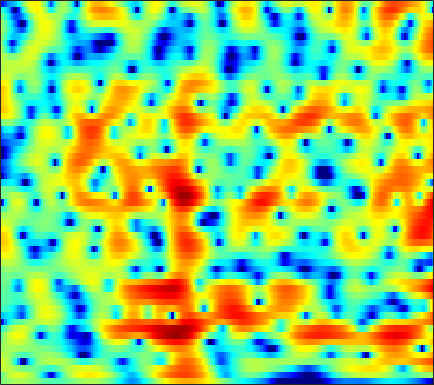

Values plotted in this chart, from the file beside it:
-0.059227, 0.078651, 0.31032, 0.55917, 0.73991, 0.95416, 1.1269, 1.2188, 1.2889, 1.3046, 1.2662, 1.1976, 1.0553, 0.86998, 0.70055, 0.43303, 0.12547, -0.1208, -0.45602, -0.78711, -1.0859, -1.2832, -1.4986, -1.6567
-1.455, -0.4356, 0.6565, 1.492, 1.976, 2.458, 2.784, 2.935, 3.021, 2.988, 2.841, 2.654, 2.301, 1.82, 1.365, 0.6206, -0.3076, -1.148, -2.505, -4.213, -6.397, -8.445, -11.71, -13.93
2.064, 2.066, 2.018, 1.889, 1.733, 1.46, 1.113, 0.818, 0.4174, 0.05378, -0.2278, -0.3709, -0.475, -0.5144, -0.5289, -0.5797, -0.6992, -0.8499, -1.14, -1.515, -1.925, -2.207, -2.463, -2.497
2.669, 2.479, 2.043, 1.371, 0.6879, -0.5289, -2.222, -3.937, -7.185, -12.75, -32.98, -17.66, -9.719, -5.887, -3.994, -2.188, -0.9201, -0.2141, 0.4787, 0.9569, 1.281, 1.452, 1.608, 1.703
1.76, 1.693, 1.488, 1.165, 0.8527, 0.3477, -0.2393, -0.7044, -1.298, -1.762, -1.991, -1.981, -1.749, -1.343, -0.9884, -0.5149, -0.08683, 0.1875, 0.4836, 0.6971, 0.8263, 0.8697, 0.8531, 0.7514
0.8157, 0.994, 1.166, 1.258, 1.282, 1.266, 1.202, 1.128, 1.001, 0.8524, 0.7035, 0.6008, 0.4785, 0.369, 0.2913, 0.181, 0.06797, -0.0132, -0.1184, -0.22, -0.3388, -0.4481, -0.6352, -0.8782
-0.2429, 0.3896, 1.109, 1.671, 1.995, 2.304, 2.488, 2.543, 2.509, 2.353, 2.075, 1.791, 1.314, 0.738, 0.2589, -0.4109, -1.069, -1.506, -1.955, -2.215, -2.298, -2.284, -2.243, -2.244
-1.028, -0.02471, 1.097, 2.023, 2.592, 3.178, 3.567, 3.735, 3.803, 3.666, 3.307, 2.864, 2.004, 0.7919, -0.4122, -2.536, -5.557, -8.705, -13.54, -12.02, -7.895, -5.729, -3.837, -2.746
-3.187, -2.393, -1.308, -0.2471, 0.4838, 1.333, 1.993, 2.353, 2.671, 2.813, 2.772, 2.611, 2.211, 1.552, 0.8931, -0.161, -1.31, -2.083, -2.732, -2.716, -2.115, -1.489, -0.7329, -0.2832
-15.75, -11.37, -7.489, -5.028, -3.788, -2.659, -1.919, -1.539, -1.18, -0.9029, -0.5697, -0.2667, 0.1949, 0.6378, 0.9186, 1.213, 1.464, 1.625, 1.808, 1.968, 2.124, 2.226, 2.258, 2.129
-6.128, -5.817, -5.249, -4.75, -4.594, -4.822, -5.579, -6.532, -8.357, -10.21, -9.899, -8.012, -5.117, -2.679, -1.207, 0.3402, 1.474, 2.118, 2.769, 3.237, 3.533, 3.616, 3.54, 3.318
-1.811, -1.965, -2.242, -2.652, -3.046, -3.752, -4.781, -5.762, -7.249, -8.495, -8.361, -7.027, -4.694, -2.599, -1.262, 0.2243, 1.393, 2.063, 2.736, 3.175, 3.385, 3.405, 3.286, 3.013
-1.173, -1.259, -1.391, -1.6, -1.783, -2.05, -2.339, -2.513, -2.594, -2.46, -2.11, -1.718, -1.006, -0.176, 0.4418, 1.173, 1.795, 2.177, 2.53, 2.675, 2.624, 2.486, 2.187, 1.697
-1.414, -1.316, -1.308, -1.43, -1.614, -1.918, -2.174, -2.283, -2.223, -1.853, -1.183, -0.5905, 0.2245, 1.044, 1.621, 2.263, 2.712, 2.921, 3.01, 2.875, 2.526, 2.125, 1.385, 0.4475
-1.233, -0.8574, -0.8263, -1.27, -1.964, -3.412, -5.453, -7.254, -8.617, -6.832, -3.852, -1.841, 0.3054, 1.878, 2.764, 3.636, 4.17, 4.342, 4.278, 3.912, 3.201, 2.385, 0.9132, -0.9533
-0.8822, -0.4698, -0.3291, -0.6835, -1.259, -2.501, -4.242, -5.598, -6.517, -5.267, -2.886, -1.239, 0.589, 2.015, 2.81, 3.545, 3.965, 4.086, 3.988, 3.563, 2.789, 1.98, 0.5241, -1.524
-0.8396, -0.5503, -0.3106, -0.2687, -0.3401, -0.5478, -0.7837, -0.8895, -0.8997, -0.7348, -0.354, 0.02193, 0.5157, 0.9705, 1.271, 1.576, 1.737, 1.776, 1.713, 1.48, 1.11, 0.7622, 0.1613, -0.5346
-0.04566, 0.2304, 0.4832, 0.6176, 0.6413, 0.6044, 0.4959, 0.3766, 0.2227, 0.07401, -0.08781, -0.1731, -0.2668, -0.364, -0.4152, -0.4443, -0.4444, -0.4406, -0.4274, -0.3993, -0.3763, -0.3847, -0.4039, -0.3791
1.511, 1.787, 1.997, 2.057, 2.003, 1.826, 1.526, 1.215, 0.7129, 0.139, -0.5343, -1.095, -1.827, -2.499, -2.937, -3.343, -3.464, -3.381, -3.106, -2.687, -2.235, -1.907, -1.447, -0.9923
3.474, 3.671, 3.766, 3.668, 3.476, 3.046, 2.449, 1.896, 0.9686, -0.1637, -1.495, -2.715, -4.632, -6.865, -8.695, -10.63, -10.64, -9.497, -7.652, -6.125, -4.982, -4.277, -3.476, -2.807
5.069, 5.141, 5.05, 4.73, 4.349, 3.644, 2.735, 1.946, 0.7263, -0.6892, -2.255, -3.601, -5.822, -8.643, -11.29, -15, -14.48, -12.08, -9.441, -7.854, -7.156, -7.029, -7.335, -7.689
5.899, 5.863, 5.564, 4.971, 4.331, 3.236, 1.823, 0.6009, -1.07, -2.705, -3.986, -4.562, -5.124, -5.472, -5.602, -5.714, -5.607, -5.411, -5.26, -5.39, -5.956, -7.005, -9.547, -14.04
5.619, 5.553, 5.162, 4.416, 3.579, 2.071, -0.05502, -2.184, -6.077, -12.39, -17.76, -12.59, -7.906, -5.39, -4.199, -3.071, -2.388, -2.05, -1.823, -1.847, -2.072, -2.403, -2.817, -3.23
4.101, 4.096, 3.852, 3.312, 2.697, 1.568, 0.1625, -1.168, -3.085, -4.787, -5.641, -5.304, -4.313, -3.117, -2.345, -1.519, -0.8986, -0.5874, -0.29, -0.1296, -0.1444, -0.1495, -0.2801, -0.4316
2.477, 2.54, 2.498, 2.3, 2.067, 1.605, 1.072, 0.601, -0.0141, -0.5048, -0.9042, -1.016, -1.034, -0.9295, -0.7687, -0.5717, -0.3443, -0.2032, -0.04125, 0.087, 0.1368, 0.1518, 0.02771, -0.1334
1.014, 1.073, 1.191, 1.326, 1.422, 1.497, 1.42, 1.362, 1.134, 0.8623, 0.553, 0.2496, -0.0907, -0.4461, -0.6603, -0.8462, -0.9058, -0.8151, -0.6277, -0.3841, -0.08598, 0.01868, 0.1232, 0.06449
-2.315, -2.148, -1.253, -0.105, 0.6388, 1.437, 1.93, 2.1, 2.119, 1.829, 1.351, 0.8018, -0.14, -1.272, -2.244, -3.346, -3.894, -3.686, -2.722, -1.53, -0.4956, 0.11, 0.6798, 0.8568
-21.3, -11.24, -4.329, -0.9527, 0.6629, 1.985, 2.822, 3.063, 3.122, 2.811, 2.121, 1.411, -0.0628, -2.168, -4.546, -9.958, -31.12, -13.73, -6.058, -2.224, -0.09051, 1.018, 1.774, 2.01
-0.3796, -0.4782, -0.05457, 0.612, 1.143, 1.642, 1.9, 1.921, 1.716, 1.368, 0.7651, 0.2898, -0.5133, -1.325, -1.962, -2.672, -2.751, -2.273, -1.066, 0.2789, 1.415, 2.024, 2.326, 2.212
-0.2878, -0.5962, -0.7654, -0.7781, -0.8337, -0.8745, -1.251, -1.566, -2.367, -3.263, -4.209, -4.695, -4.643, -4.084, -3.349, -2.3, -1.227, -0.4893, 0.4882, 1.312, 2.03, 2.376, 2.643, 2.589
-5.598, -5.578, -5.152, -4.619, -4.339, -4.263, -4.534, -5.163, -6.525, -9.128, -13.58, -20.72, -18.32, -10.42, -7.184, -4.17, -2.109, -0.8998, 0.3324, 1.286, 1.969, 2.342, 2.73, 2.92
-20.02, -14.55, -10.56, -8.255, -7.042, -6.128, -5.625, -5.681, -5.969, -6.789, -7.503, -7.883, -7.246, -5.719, -4.293, -2.564, -1.091, -0.204, 0.7372, 1.401, 1.829, 2.051, 2.216, 2.377
-11.71, -10.98, -9.397, -7.759, -6.704, -5.437, -4.496, -3.908, -3.309, -2.817, -2.353, -1.968, -1.343, -0.6415, -0.05518, 0.6722, 1.318, 1.677, 1.983, 2.024, 1.821, 1.526, 0.8933, 0.265
-10.26, -9.786, -8.725, -7.305, -6.242, -4.804, -3.588, -2.673, -1.721, -0.7552, -0.008931, 0.5909, 1.255, 1.892, 2.289, 2.745, 3.039, 3.139, 3.029, 2.623, 1.838, 0.8921, -0.9778, -4.127
-20.05, -17.03, -13.14, -10.28, -8.443, -6.552, -4.894, -3.889, -2.632, -1.603, -0.6074, 0.02547, 0.8215, 1.504, 1.942, 2.409, 2.706, 2.809, 2.759, 2.472, 1.873, 1.222, 0.09209, -1.242
-17.54, -15.94, -13.4, -11.03, -9.639, -7.987, -6.663, -5.785, -4.72, -3.719, -2.69, -1.978, -1.01, -0.1312, 0.4868, 1.175, 1.72, 2.01, 2.264, 2.328, 2.219, 2.067, 1.749, 1.454
-11.01, -10.64, -9.916, -9.158, -8.61, -8.095, -7.739, -7.524, -7.19, -6.491, -5.53, -4.489, -3.058, -1.613, -0.6596, 0.465, 1.38, 1.934, 2.473, 2.818, 3.022, 3.061, 3.023, 2.852
-9.066, -8.294, -7.409, -6.968, -6.892, -7.382, -8.527, -10.05, -12.97, -15.17, -11.82, -8.626, -5.181, -2.67, -1.173, 0.4159, 1.652, 2.386, 3.124, 3.654, 3.966, 4.059, 4.054, 3.852
-7.704, -5.851, -4.424, -3.773, -3.813, -4.361, -5.546, -7.028, -8.983, -10.21, -8.888, -6.805, -4.434, -2.455, -1.192, 0.2148, 1.373, 2.074, 2.876, 3.44, 3.756, 3.873, 3.801, 3.589
-0.5807, -0.0704, 0.4021, 0.5793, 0.4435, 0.06142, -0.5901, -1.246, -1.947, -2.659, -3.121, -3.19, -3.269, -2.967, -2.57, -1.71, -0.6677, 0.0862, 1.013, 1.616, 1.924, 1.991, 1.752, 1.337
4.684, 4.596, 4.397, 4.064, 3.733, 3.146, 2.321, 1.669, 0.4915, -0.9075, -2.509, -4.181, -6.845, -9.866, -10.9, -8.505, -5.434, -3.591, -1.978, -1.065, -0.7937, -0.9895, -1.779, -3.366
6.086, 5.805, 5.358, 4.792, 4.308, 3.507, 2.573, 1.782, 0.4939, -1.009, -2.84, -4.569, -7.301, -10.33, -11.39, -9.585, -6.926, -5.434, -4.101, -3.394, -3.327, -3.724, -4.734, -6.442
5.829, 5.503, 4.953, 4.272, 3.663, 2.742, 1.777, 0.9577, -0.09496, -1.101, -2.173, -2.897, -3.732, -4.338, -4.559, -4.542, -4.295, -4.103, -3.927, -3.968, -4.197, -4.465, -4.997, -5.427
5.75, 5.431, 4.795, 3.942, 3.13, 1.914, 0.5583, -0.4456, -1.55, -2.272, -2.546, -2.53, -2.401, -2.243, -2.138, -2.117, -2.251, -2.422, -2.834, -3.487, -4.323, -5.001, -5.817, -6.34
5.934, 5.697, 5.087, 4.07, 3.005, 1.092, -1.625, -4.277, -8.214, -9.135, -5.958, -3.924, -2.004, -0.8182, -0.3071, -0.005387, -0.1002, -0.4237, -1.233, -2.501, -4.372, -6.423, -10.31, -15.74
4.398, 4.478, 4.243, 3.55, 2.744, 1.16, -1.061, -3.087, -5.792, -6.264, -4.283, -2.606, -0.9013, 0.1738, 0.6431, 0.8928, 0.7547, 0.3716, -0.4496, -1.615, -3.216, -4.571, -6.637, -8.201
1.849, 2.337, 2.616, 2.555, 2.309, 1.777, 1.128, 0.673, 0.1685, -0.04632, 0.07523, 0.3159, 0.601, 0.8181, 0.8709, 0.7243, 0.3309, -0.1115, -0.8622, -1.781, -2.783, -3.499, -4.215, -4.558
0.9858, 1.518, 1.952, 2.166, 2.193, 2.147, 2.05, 1.941, 1.842, 1.8, 1.783, 1.747, 1.687, 1.536, 1.323, 0.8772, 0.213, -0.4103, -1.461, -2.731, -4.057, -5.076, -6.131, -6.529
1.509, 1.717, 1.855, 1.897, 1.892, 1.916, 1.97, 2.008, 2.14, 2.304, 2.431, 2.459, 2.453, 2.293, 2.043, 1.52, 0.7257, -0.07265, -1.521, -3.492, -6.147, -8.812, -13.79, -16.72
1.946, 1.594, 1.053, 0.4621, 0.1192, -0.1032, 0.01841, 0.3205, 0.9125, 1.554, 2.122, 2.477, 2.799, 2.918, 2.858, 2.567, 2.002, 1.354, 0.1846, -1.398, -3.482, -5.366, -7.866, -8.929
1.307, 0.2265, -1.652, -4.043, -6.006, -7.848, -6.915, -5.051, -2.795, -0.9757, 0.455, 1.313, 2.132, 2.703, 2.977, 3.12, 3.025, 2.794, 2.305, 1.629, 0.8218, 0.1865, -0.5773, -1.129
0.44, -0.9386, -3.366, -6.639, -9.827, -13.76, -11.6, -8.734, -5.694, -3.513, -1.878, -0.8773, 0.2731, 1.212, 1.781, 2.362, 2.738, 2.904, 2.947, 2.824, 2.567, 2.327, 1.917, 1.435
0.7624, -0.3142, -1.85, -3.439, -4.558, -5.697, -6.223, -6.19, -5.817, -5.169, -4.263, -3.427, -2.135, -0.8568, 0.03531, 1.103, 1.958, 2.45, 2.898, 3.126, 3.156, 3.055, 2.79, 2.371
1.436, 0.5512, -0.7583, -2.14, -3.225, -4.654, -6.094, -7.2, -8.818, -10.1, -9.844, -8.452, -5.871, -3.334, -1.669, 0.1336, 1.515, 2.284, 3.039, 3.493, 3.678, 3.642, 3.425, 3.016
1.291, 0.3701, -1.019, -2.573, -3.821, -5.553, -7.477, -9.152, -12.15, -17.15, -20.22, -14.34, -8.275, -4.297, -2.108, 0.07678, 1.639, 2.496, 3.264, 3.672, 3.797, 3.751, 3.496, 3.077
0.08033, -0.9887, -2.54, -4.387, -5.89, -8.011, -9.835, -10.69, -10.39, -9.275, -7.515, -5.91, -3.624, -1.403, 0.04094, 1.595, 2.696, 3.232, 3.544, 3.48, 3.128, 2.76, 2.224, 1.769
-2.373, -3.345, -4.735, -6.351, -8.02, -11.85, -20.83, -23.75, -11.93, -6.828, -3.578, -1.693, 0.3689, 2.02, 2.986, 3.9, 4.377, 4.407, 4.022, 3.082, 1.509, -0.1404, -2.533, -3.782
-11.24, -12.11, -10.13, -8.201, -7.457, -7.001, -6.521, -5.875, -4.248, -2.272, -0.3503, 0.9438, 2.323, 3.376, 3.935, 4.381, 4.433, 4.194, 3.467, 2.142, 0.03587, -2.238, -6.633, -9.931
